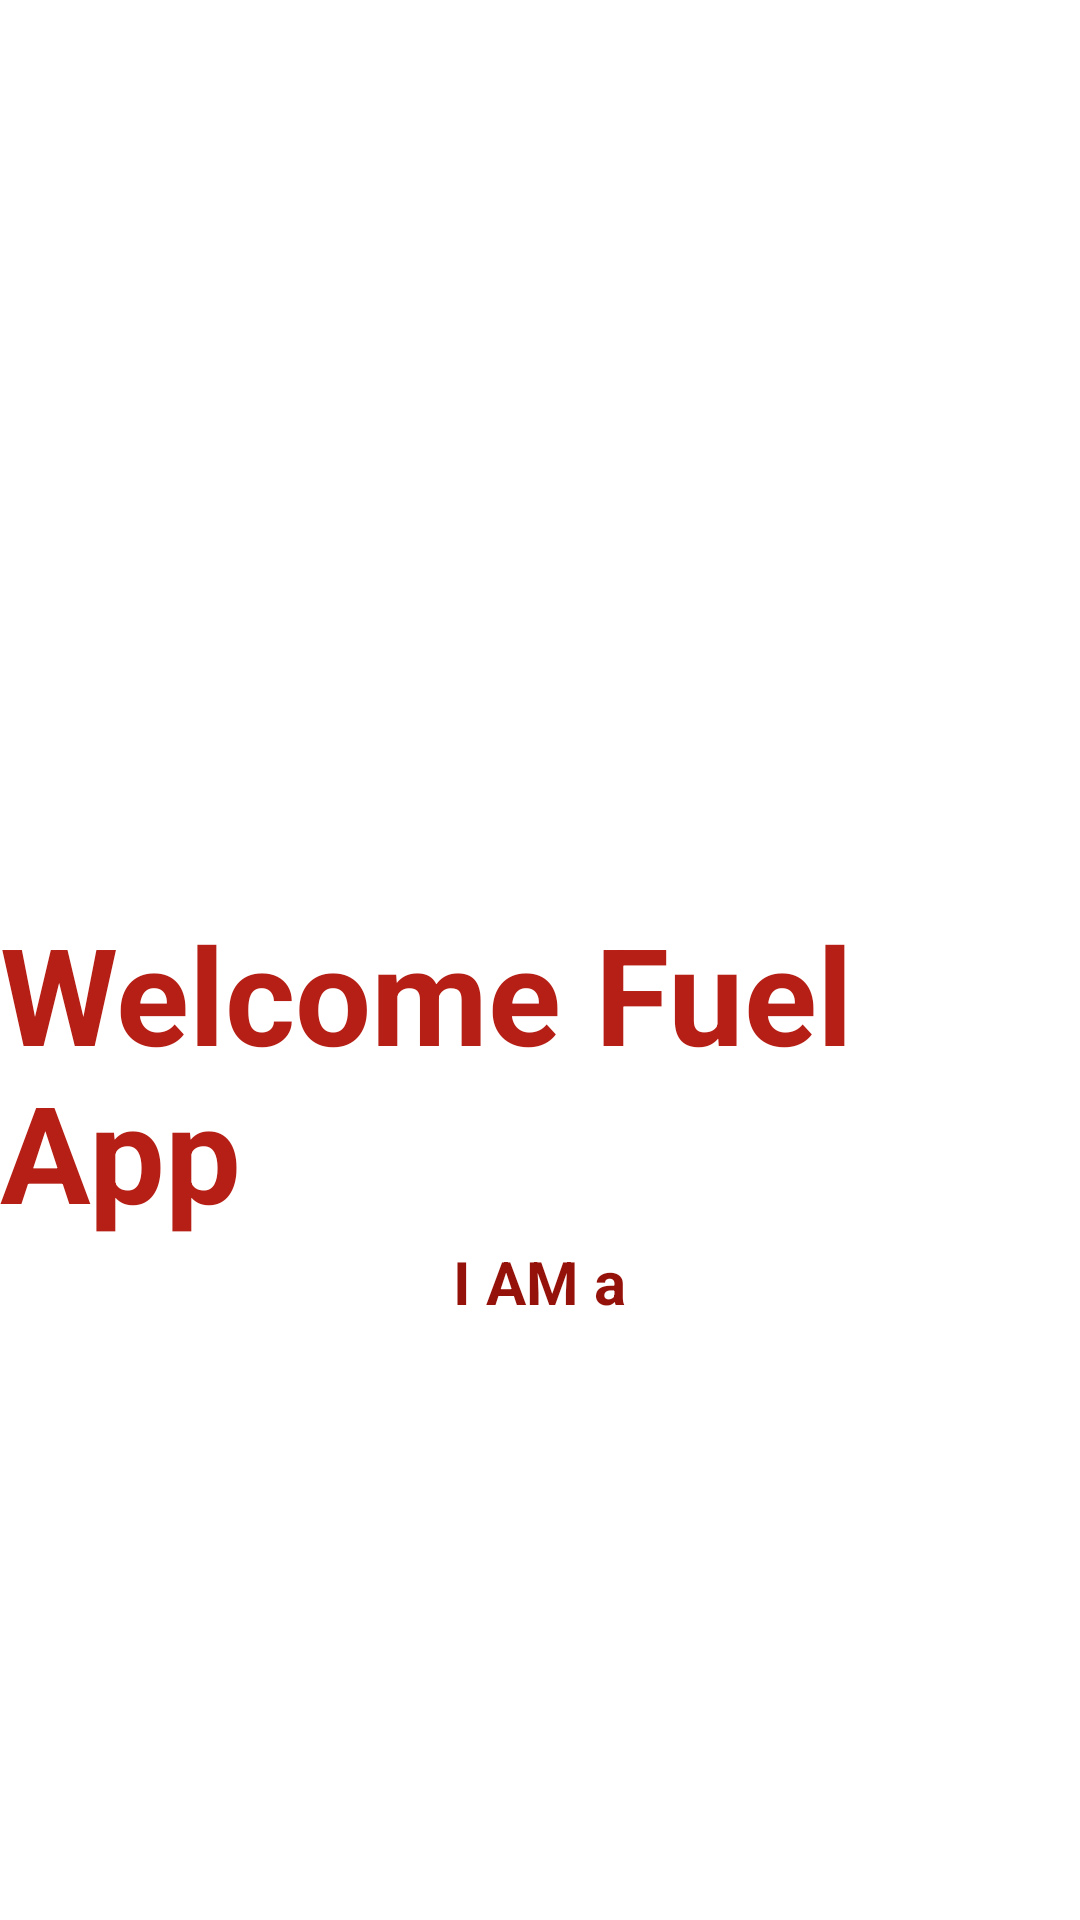

Reconstruct the res/layout file that produces this screen, plus the resources it refers to.
<!-- AndroidManifest.xml: application theme Theme.Fuel_app -->
<!-- res/layout/activity_splash.xml -->
<?xml version="1.0" encoding="utf-8"?>
<LinearLayout
    xmlns:android="http://schemas.android.com/apk/res/android"
    android:layout_width="match_parent"
    android:layout_height="match_parent"
    android:orientation="vertical"
    android:gravity="center_horizontal">

    <ImageView
        android:layout_width="500dp"
        android:layout_height="251dp"
        android:layout_marginTop="20dp"
        android:src="@drawable/fuel" />

    <TextView
        android:layout_width="wrap_content"
        android:layout_height="wrap_content"
        android:text="Welcome Fuel App"
        android:textColor="#B61F15"
        android:textSize="45dp"
        android:textStyle="bold"
        android:layout_marginTop="30dp"/>

    <TextView
        android:layout_width="wrap_content"
        android:layout_height="wrap_content"
        android:text="I AM a"
        android:textColor="#95120a"
        android:textSize="20dp"
        android:textStyle="bold" />

    <Button
        android:id="@+id/vehicleowner"
        android:layout_width="350dp"
        android:layout_height="50dp"
        android:layout_marginTop="40dp"
        android:background="@drawable/button"
        android:text="Vehicle Owner"
        android:textColor="#FFF"
        android:textSize="18dp"
        android:textStyle="bold" />

    <Button
        android:id="@+id/stationowner"
        android:layout_width="350dp"
        android:layout_height="50dp"
        android:layout_marginTop="20dp"
        android:background="@drawable/button"
        android:text="Station Owner"
        android:textColor="#FFF"
        android:textSize="18dp"
        android:textStyle="bold" />

</LinearLayout>
<!-- resources referenced by this layout -->
<resources>
  <style name="Theme.Fuel_app" parent="Theme.MaterialComponents.DayNight.DarkActionBar">
          
          <item name="colorPrimary">@color/purple_500</item>
          <item name="colorPrimaryVariant">@color/purple_700</item>
          <item name="colorOnPrimary">@color/white</item>
          
          <item name="colorSecondary">@color/teal_200</item>
          <item name="colorSecondaryVariant">@color/teal_700</item>
          <item name="colorOnSecondary">@color/black</item>
          
          <item name="android:statusBarColor" tools:targetApi="l">?attr/colorPrimaryVariant</item>
          
      </style>
  <color name="purple_500">#1F2537</color>
  <color name="purple_700">#000000</color>
  <color name="white">#FFFFFFFF</color>
  <color name="teal_200">#FF03DAC5</color>
  <color name="teal_700">#FF018786</color>
  <color name="black">#FF000000</color>
</resources>
